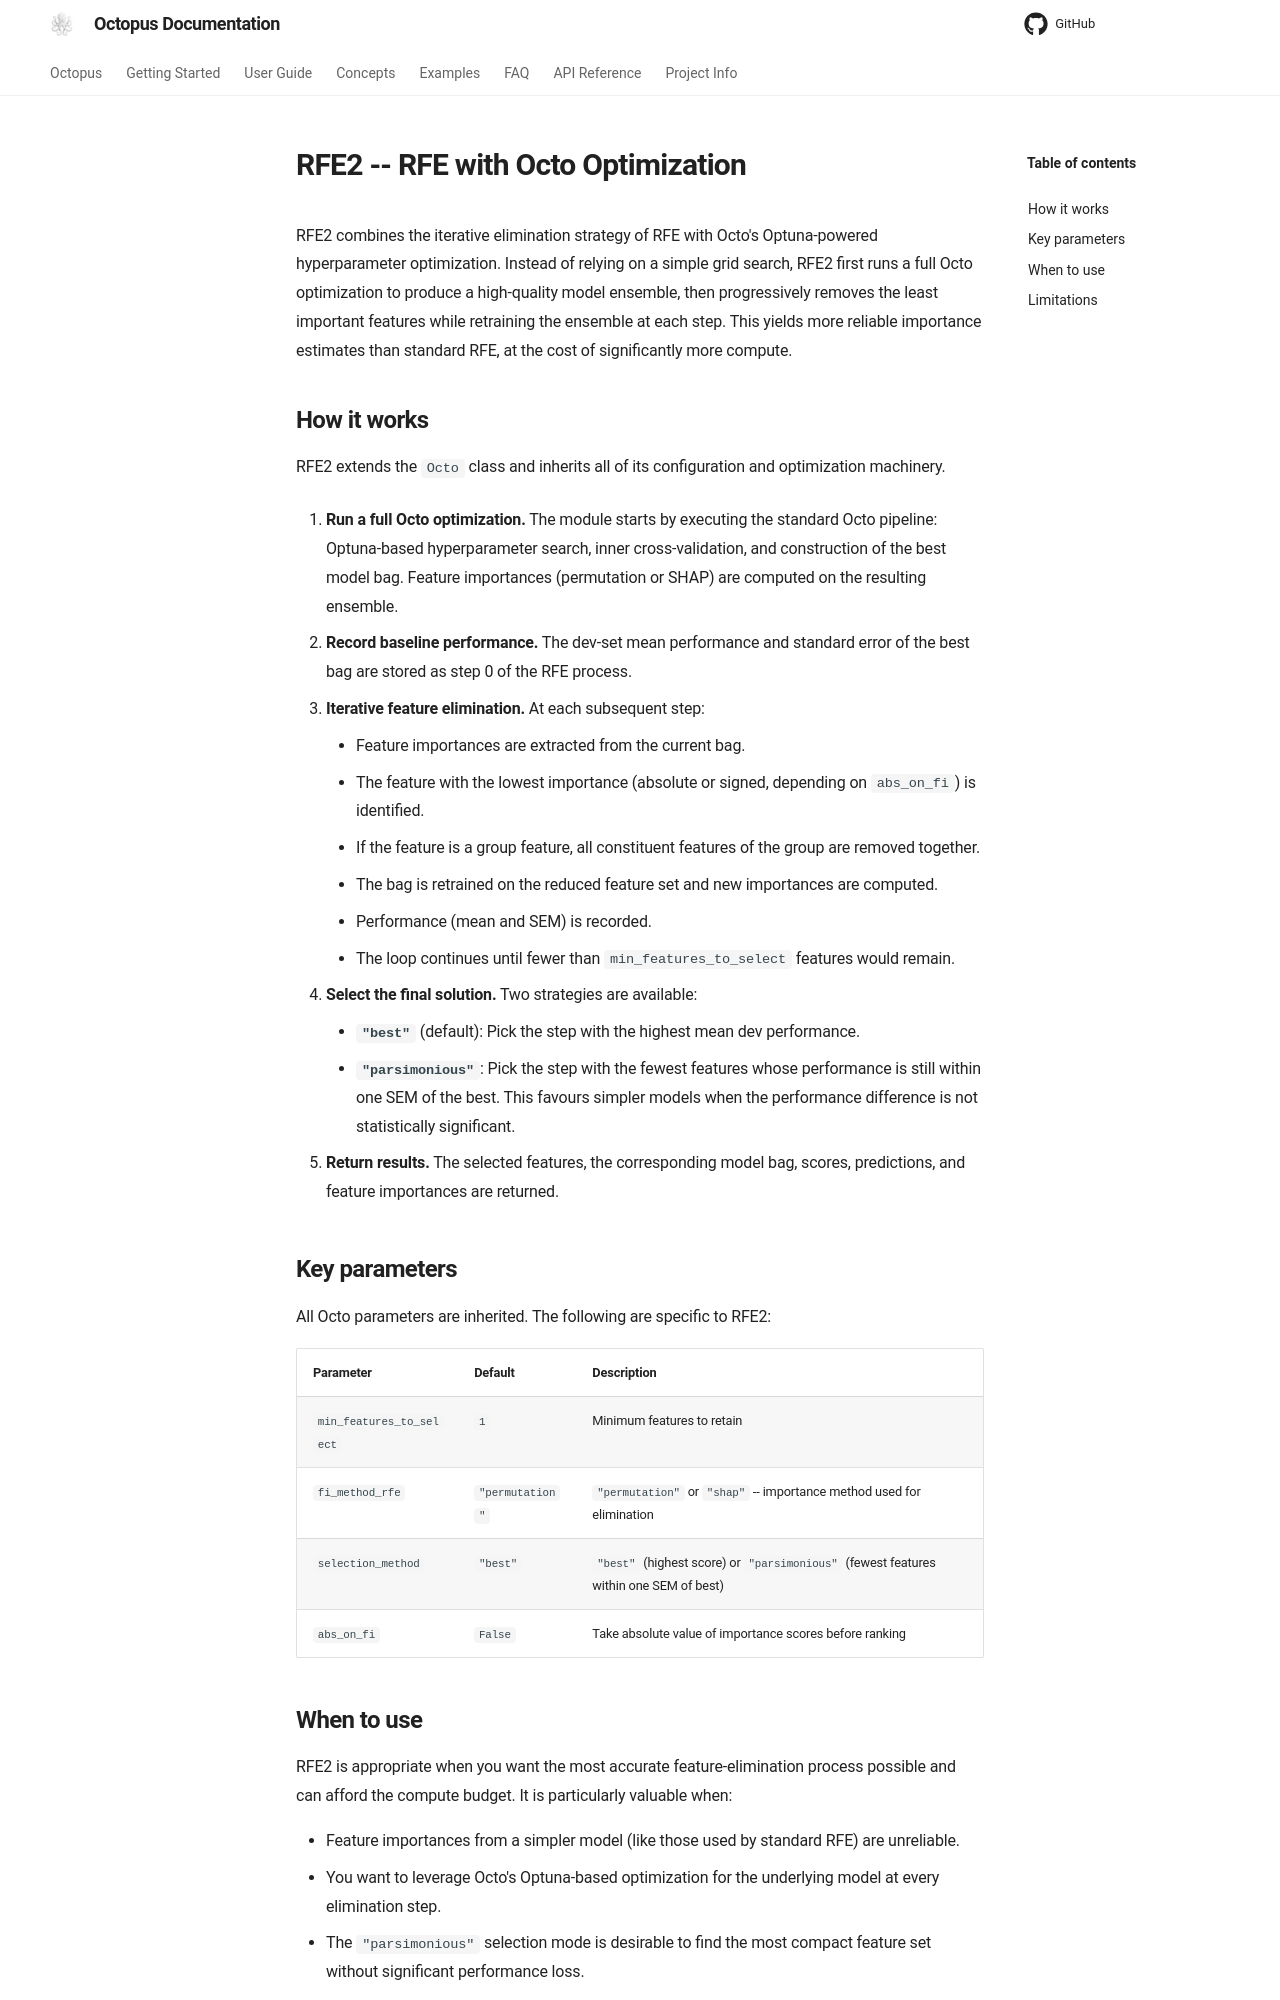

repository: emdgroup/octopus-automl · page: _archive/modules/rfe2/index.html · generator: mkdocs

# RFE2 -- RFE with Octo Optimization


RFE2 combines the iterative elimination strategy of RFE with Octo's
Optuna-powered hyperparameter optimization. Instead of relying on a simple grid
search, RFE2 first runs a full Octo optimization to produce a high-quality model
ensemble, then progressively removes the least important features while
retraining the ensemble at each step. This yields more reliable importance
estimates than standard RFE, at the cost of significantly more compute.

## How it works

RFE2 extends the `Octo` class and inherits all of its configuration and
optimization machinery.

1. **Run a full Octo optimization.** The module starts by executing the standard
   Octo pipeline: Optuna-based hyperparameter search, inner cross-validation,
   and construction of the best model bag. Feature importances (permutation or
   SHAP) are computed on the resulting ensemble.

2. **Record baseline performance.** The dev-set mean performance and standard
   error of the best bag are stored as step 0 of the RFE process.

3. **Iterative feature elimination.** At each subsequent step:
    - Feature importances are extracted from the current bag.
    - The feature with the lowest importance (absolute or signed, depending on
      `abs_on_fi`) is identified.
    - If the feature is a group feature, all constituent features of the group
      are removed together.
    - The bag is retrained on the reduced feature set and new importances are
      computed.
    - Performance (mean and SEM) is recorded.
    - The loop continues until fewer than `min_features_to_select` features
      would remain.

4. **Select the final solution.** Two strategies are available:
    - **`"best"`** (default): Pick the step with the highest mean dev performance.
    - **`"parsimonious"`**: Pick the step with the fewest features whose
      performance is still within one SEM of the best. This favours simpler
      models when the performance difference is not statistically significant.

5. **Return results.** The selected features, the corresponding model bag,
   scores, predictions, and feature importances are returned.

## Key parameters

All Octo parameters are inherited. The following are specific to RFE2:

| Parameter | Default | Description |
|-----------|---------|-------------|
| `min_features_to_select` | `1` | Minimum features to retain |
| `fi_method_rfe` | `"permutation"` | `"permutation"` or `"shap"` -- importance method used for elimination |
| `selection_method` | `"best"` | `"best"` (highest score) or `"parsimonious"` (fewest features within one SEM of best) |
| `abs_on_fi` | `False` | Take absolute value of importance scores before ranking |
